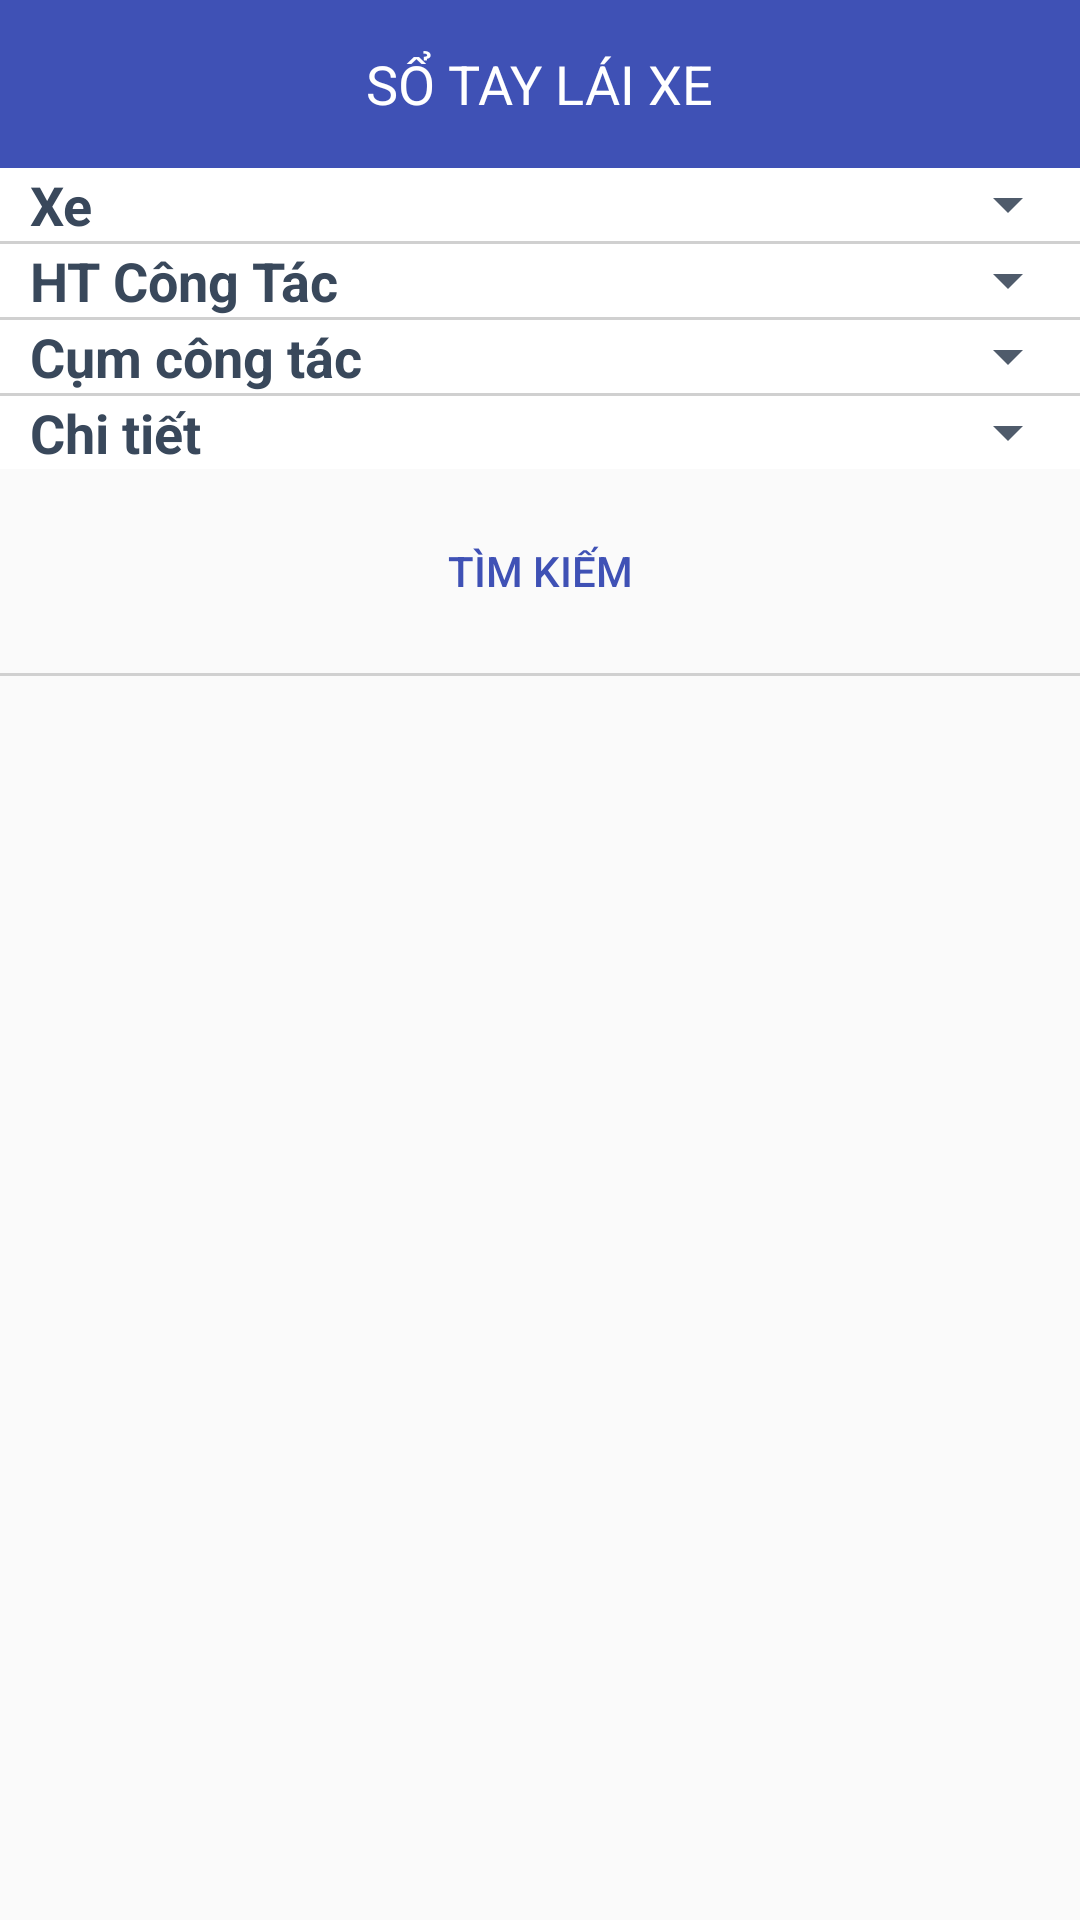

Here is an Android app screen rendered from its layout file. Give the layout XML and the strings, colors and styles it references.
<!-- AndroidManifest.xml: application theme AppTheme -->
<!-- res/layout/activity_sotaylaixe.xml -->
<?xml version="1.0" encoding="utf-8"?>
<LinearLayout xmlns:android="http://schemas.android.com/apk/res/android"
    xmlns:app="http://schemas.android.com/apk/res-auto"
    xmlns:tools="http://schemas.android.com/tools"
    android:layout_width="match_parent"
    android:layout_height="match_parent"
    android:orientation="vertical">

    <RelativeLayout
        android:layout_width="match_parent"
        android:layout_height="wrap_content"
        android:background="@color/colorPrimary"
        android:orientation="horizontal">

        <ImageView
            android:id="@+id/ivBack"
            android:layout_width="?attr/actionBarSize"
            android:layout_height="?attr/actionBarSize"
            android:padding="15dp"
            android:src="@drawable/ic_arrow_back_white_24dp"
            tools:ignore="ContentDescription" />

        <TextView
            android:id="@+id/tvTitleNoteBook"
            android:layout_width="wrap_content"
            android:drawablePadding="5dp"
            android:layout_height="wrap_content"
            android:layout_centerInParent="true"
            android:gravity="center"
            android:text="@string/notebook"
            android:textColor="@color/colorWhile"
            android:textSize="18sp" />
    </RelativeLayout>

    <android.support.design.widget.CoordinatorLayout
        android:layout_width="match_parent"
        android:layout_height="wrap_content">

        <android.support.design.widget.AppBarLayout
            android:id="@+id/appbar"
            android:layout_width="match_parent"
            android:layout_height="wrap_content"
            android:background="@color/colorWhile"
            android:theme="@style/AppTheme.AppBarOverlay">

            <android.support.design.widget.CollapsingToolbarLayout
                android:layout_width="match_parent"
                android:layout_height="wrap_content"
                app:layout_scrollFlags="scroll|exitUntilCollapsed">

                <LinearLayout

                    android:layout_width="match_parent"
                    android:layout_height="wrap_content"
                    android:orientation="vertical">

                    <LinearLayout
                        android:layout_width="match_parent"
                        android:layout_height="wrap_content"
                        android:layout_marginLeft="10dp"
                        android:orientation="horizontal"
                        android:weightSum="3"
                        tools:ignore="RtlHardcoded">

                        <TextView
                            android:layout_width="0dp"
                            android:layout_height="match_parent"
                            android:layout_weight="1"
                            android:gravity="center_vertical"
                            android:text="@string/select_car"
                            android:textColor="#39485b"
                            android:textSize="18sp"
                            android:textStyle="bold" />

                        <Spinner
                            android:id="@+id/spinVehicle"
                            android:layout_width="0dp"
                            android:layout_height="match_parent"
                            android:layout_weight="2"
                            android:backgroundTint="@color/colorBlackGray"
                            android:popupBackground="@color/colorPrimary"
                            android:textSize="18sp"
                            tools:ignore="UnusedAttribute" />
                    </LinearLayout>

                    <View
                        android:layout_width="match_parent"
                        android:layout_height="1dp"
                        android:background="@color/colorGray" />

                    <LinearLayout
                        android:layout_width="match_parent"
                        android:layout_height="wrap_content"
                        android:layout_marginLeft="10dp"
                        android:layout_marginStart="10dp"
                        android:orientation="horizontal"
                        android:weightSum="3">

                        <TextView
                            android:layout_width="0dp"
                            android:layout_height="match_parent"
                            android:layout_weight="1"
                            android:gravity="center_vertical"
                            android:text="@string/select_part"
                            android:textColor="#39485b"
                            android:textSize="18sp"
                            android:textStyle="bold" />

                        <Spinner
                            android:id="@+id/spinMatter"
                            android:layout_width="0dp"
                            android:layout_height="match_parent"
                            android:layout_weight="2"
                            android:backgroundTint="@color/colorBlackGray"
                            android:popupBackground="@color/colorPrimary"

                            android:textSize="18sp"
                            tools:ignore="UnusedAttribute" />
                    </LinearLayout>

                    <View
                        android:layout_width="match_parent"
                        android:layout_height="1dp"
                        android:background="@color/colorGray" />

                    <LinearLayout
                        android:layout_width="match_parent"
                        android:layout_height="wrap_content"
                        android:layout_marginLeft="10dp"
                        android:layout_marginRight="10dp"
                        android:layout_marginStart="10dp"
                        android:orientation="horizontal"
                        android:weightSum="3">

                        <TextView
                            android:layout_width="0dp"
                            android:layout_height="match_parent"
                            android:layout_weight="1"
                            android:gravity="center_vertical"
                            android:text="@string/detail_part"
                            android:textColor="#39485b"
                            android:textSize="18sp"
                            android:textStyle="bold" />

                        <Spinner
                            android:id="@+id/spinMatterChild"
                            android:layout_width="0dp"
                            android:layout_height="match_parent"
                            android:layout_weight="2"
                            android:backgroundTint="@color/colorBlackGray"
                            android:popupBackground="@color/colorPrimary"
                            android:textSize="18sp"
                            tools:ignore="UnusedAttribute" />
                    </LinearLayout>

                    <View
                        android:layout_width="match_parent"
                        android:layout_height="1dp"
                        android:background="@color/colorGray" />

                    <LinearLayout
                        android:layout_width="match_parent"
                        android:layout_height="wrap_content"
                        android:layout_marginLeft="10dp"
                        android:orientation="horizontal"
                        android:weightSum="3"
                        tools:ignore="RtlHardcoded">

                        <TextView
                            android:layout_width="0dp"
                            android:layout_height="match_parent"
                            android:layout_weight="1"
                            android:gravity="center_vertical"
                            android:text="@string/select_part_sub"
                            android:textColor="#39485b"
                            android:textSize="18sp"
                            android:textStyle="bold" />

                        <Spinner
                            android:id="@+id/spinSubMatterChild"
                            android:layout_width="0dp"
                            android:layout_height="match_parent"
                            android:layout_weight="2"
                            android:backgroundTint="@color/colorBlackGray"
                            android:popupBackground="@color/colorPrimary"
                            android:textSize="18sp"
                            tools:ignore="UnusedAttribute" />
                    </LinearLayout>

                </LinearLayout>


            </android.support.design.widget.CollapsingToolbarLayout>


        </android.support.design.widget.AppBarLayout>

        <LinearLayout
            android:layout_width="match_parent"
            android:layout_height="match_parent"
            android:orientation="vertical"
            app:layout_behavior="@string/appbar_scrolling_view_behavior">

            <Button
                android:drawablePadding="5dp"
                android:id="@+id/btnSearch"
                android:layout_width="wrap_content"
                android:layout_height="wrap_content"
                android:layout_gravity="center_horizontal"
                android:layout_margin="10dp"
                android:background="?attr/selectableItemBackgroundBorderless"
                android:text="@string/search"
                android:textColor="@color/colorPrimary" />
            <View
                android:layout_width="match_parent"
                android:layout_height="1dp"
                android:background="@color/colorGray"/>

            <android.support.v7.widget.RecyclerView
                android:id="@+id/recyclerview"
                android:layout_width="match_parent"
                android:layout_height="match_parent"
                android:clipToPadding="false"
                android:padding="5dp"
                app:layout_behavior="@string/appbar_scrolling_view_behavior" />
        </LinearLayout>


    </android.support.design.widget.CoordinatorLayout>


</LinearLayout>
<!-- resources referenced by this layout -->
<resources>
  <color name="colorBlackGray">#4f5b6b</color>
  <color name="colorGray">#d0d0d0</color>
  <color name="colorPrimary">#3F51B5</color>
  <color name="colorWhile">#FFFFFF</color>
  <string name="detail_part">Cụm công tác</string>
  <string name="notebook">SỔ TAY LÁI XE</string>
  <string name="search">Tìm Kiếm</string>
  <string name="select_car">Xe</string>
  <string name="select_part">HT Công Tác</string>
  <string name="select_part_sub">Chi tiết</string>
  <style name="AppTheme.AppBarOverlay" parent="ThemeOverlay.AppCompat.Dark.ActionBar" />
  <style name="AppTheme" parent="Theme.AppCompat.Light.DarkActionBar">
          
          <item name="colorPrimary">@color/colorPrimary</item>
          <item name="colorPrimaryDark">@color/colorPrimaryDark</item>
          <item name="colorAccent">@color/colorPrimary</item>
          <item name="android:windowDisablePreview">true</item>
      </style>
  <color name="colorPrimaryDark">#303F9F</color>
</resources>
